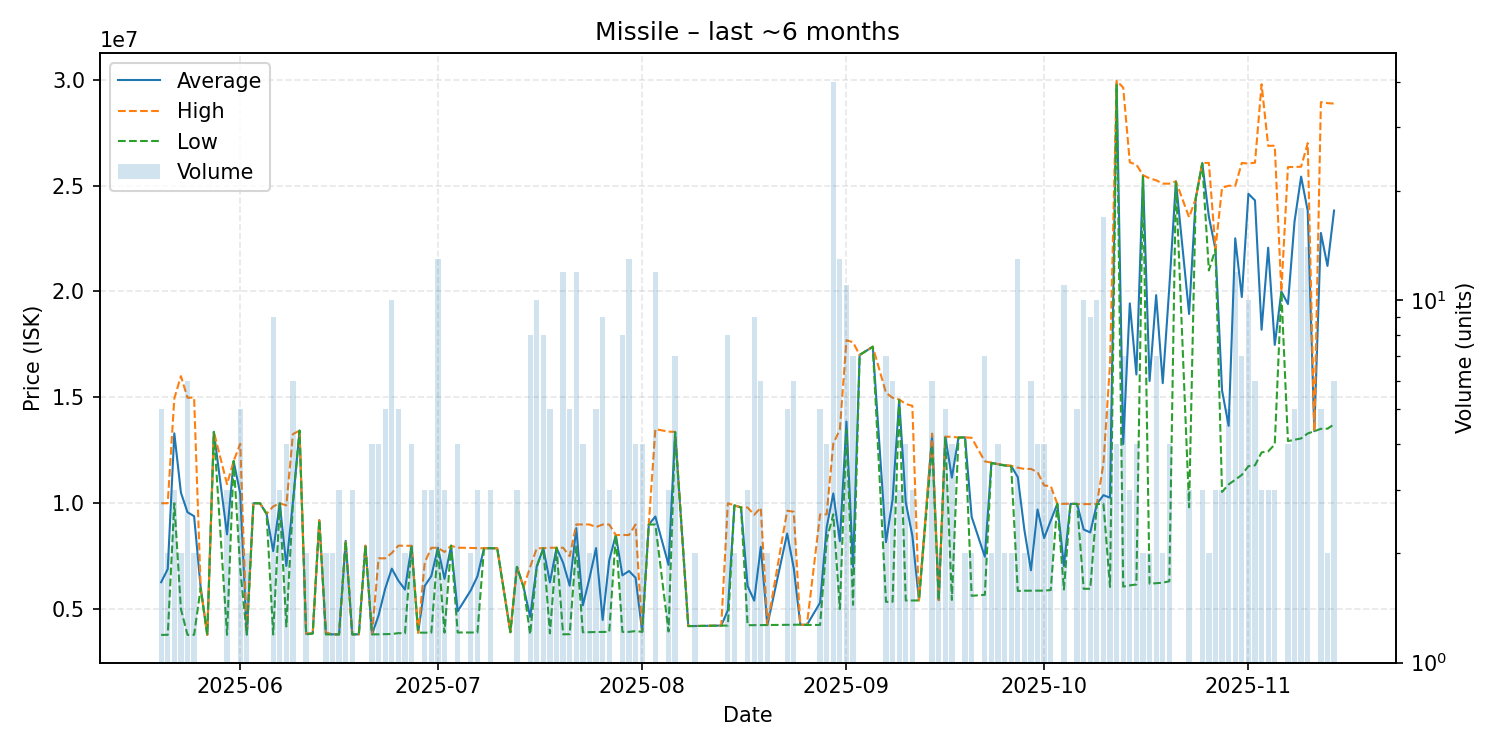

Source data for this figure (header and first rows):
date, average, highest, lowest, order_count, volume
2025-05-20, 6270800, 9999000, 3785000, 4, 5
2025-05-21, 6893000, 10000000, 3786000, 2, 2
2025-05-22, 13300000, 14950000, 10000000, 3, 3
2025-05-23, 10500000, 16000000, 5000000, 2, 2
2025-05-24, 9575333, 14980000, 3786000, 5, 6
2025-05-25, 9389000, 14990000, 3788000, 2, 2
2025-05-26, 6000000, 6000000, 6000000, 1, 1
2025-05-27, 3786000, 3786000, 3786000, 1, 1
2025-05-28, 13370000, 13370000, 13370000, 1, 1
2025-05-30, 8529000, 10900000, 3787000, 3, 3
2025-05-31, 11990000, 11990000, 11990000, 1, 1
2025-06-01, 10464400, 12810000, 6901000, 5, 5
2025-06-02, 3802000, 3802000, 3802000, 2, 2
2025-06-03, 9998000, 9998000, 9998000, 1, 1
2025-06-04, 9999000, 9999000, 9999000, 1, 1
2025-06-05, 9500000, 9500000, 9500000, 1, 1
2025-06-06, 7738333, 9848500, 3802000, 8, 9
2025-06-07, 9998000, 9998500, 9997500, 3, 3
2025-06-08, 7040750, 9900000, 4181500, 4, 4
2025-06-09, 10055000, 13265000, 9999000, 5, 6
2025-06-10, 13430000, 13430000, 13430000, 1, 1
2025-06-11, 3829500, 3854000, 3805000, 2, 2
2025-06-12, 3850000, 3850000, 3850000, 1, 1
2025-06-13, 9200000, 9200000, 9200000, 1, 1
2025-06-14, 3853000, 3900000, 3806000, 2, 2
2025-06-15, 3809000, 3810000, 3808000, 2, 2
2025-06-16, 3809000, 3809000, 3809000, 3, 3
2025-06-17, 8225000, 8230000, 8220000, 2, 2
2025-06-18, 3809000, 3809000, 3809000, 2, 3
2025-06-19, 3810000, 3810000, 3810000, 1, 1
2025-06-20, 7995000, 7995000, 7995000, 1, 1
2025-06-21, 3812500, 3820000, 3810000, 2, 4
2025-06-22, 4707250, 7400000, 3810000, 3, 4
2025-06-23, 5967400, 7399000, 3820000, 5, 5
2025-06-24, 6914000, 7649500, 3824000, 9, 10
2025-06-25, 6345600, 7997000, 3868500, 3, 5
2025-06-26, 5925000, 7994000, 3856000, 2, 2
2025-06-27, 7990500, 7991000, 7990000, 3, 4
2025-06-28, 3889000, 3889000, 3889000, 1, 1
2025-06-29, 6096000, 7198500, 3891000, 3, 3
2025-06-30, 6561000, 7896500, 3890000, 3, 3
2025-07-01, 7897923, 7898000, 7896000, 9, 13
2025-07-02, 6430000, 7700000, 3890000, 3, 3
2025-07-03, 7995000, 7995000, 7995000, 1, 1
2025-07-04, 4898250, 7900000, 3898000, 3, 4
2025-07-06, 5894000, 7891000, 3897000, 2, 2
2025-07-07, 6550333, 7877000, 3897000, 2, 3
2025-07-08, 7878000, 7878000, 7878000, 1, 1
2025-07-09, 7874333, 7875000, 7874000, 3, 3
2025-07-10, 7874000, 7874000, 7874000, 1, 1
2025-07-12, 3911000, 3911000, 3911000, 1, 1
2025-07-13, 6996667, 6997000, 6996000, 2, 3
2025-07-14, 6040000, 6040000, 6040000, 1, 1
2025-07-15, 4632875, 6988500, 3810000, 5, 8
2025-07-16, 7025800, 7870000, 6993000, 8, 10
2025-07-17, 7873375, 7880000, 7870000, 6, 8
2025-07-18, 6261800, 7899000, 3855500, 5, 5
2025-07-19, 7899000, 7899000, 7899000, 2, 2
2025-07-20, 7191500, 7899000, 3811500, 7, 12
2025-07-21, 6106600, 7500000, 3817000, 5, 5
... 103 more rows
